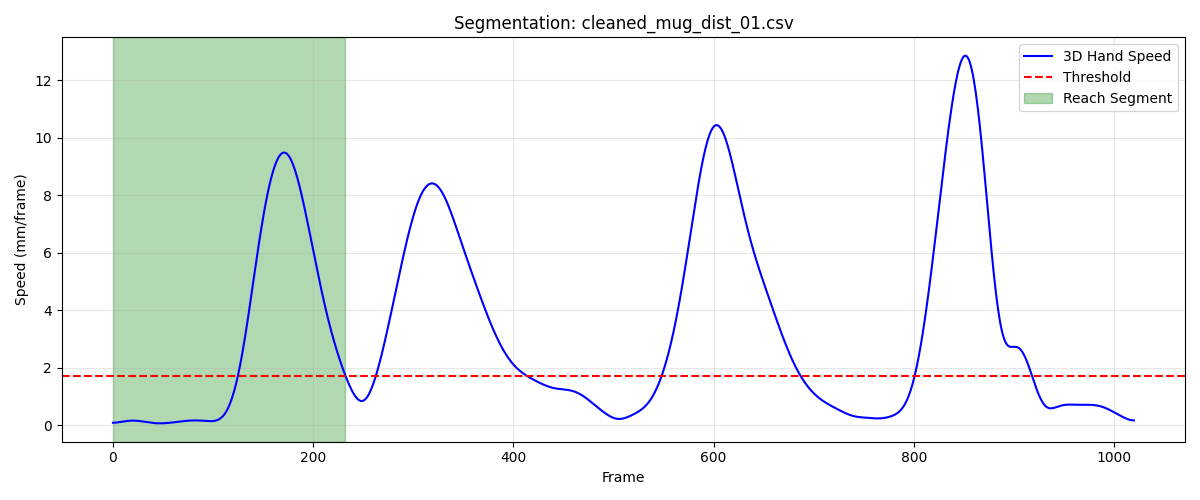

Data behind this chart, as committed beside it:
frame, sub_frame, shoulderr_x, shoulderr_y, shoulderr_z, humr1_x, humr1_y, humr1_z, humr2_x, humr2_y, humr2_z, humr3_x, humr3_y, humr3_z, humr4_x, humr4_y, humr4_z, humr5_x, humr5_y, humr5_z, humr6_x, humr6_y, humr6_z, humr7_x
1, 0, 208.2, -761.9, 713.6, 264.8, -736, 543.5, 271.8, -724.1, 472.1, 249.3, -785.1, 534.6, 235.7, -679.7, 530.2, 249.1, -783, 475.3, 243.1, -685.1, 474.3, 194.3
2, 0, 208.2, -761.7, 713.6, 264.8, -735.9, 543.4, 271.7, -724, 472.1, 249.3, -785, 534.5, 235.7, -679.6, 530.2, 249.1, -782.9, 475.2, 243.1, -685, 474.2, 194.3
3, 0, 208.3, -761.6, 713.5, 264.8, -735.8, 543.3, 271.7, -723.9, 472, 249.3, -784.9, 534.4, 235.8, -679.4, 530.1, 249.1, -782.8, 475.2, 243.1, -684.9, 474.2, 194.3
4, 0, 208.3, -761.5, 713.5, 264.8, -735.7, 543.3, 271.6, -723.8, 471.9, 249.4, -784.8, 534.4, 235.8, -679.3, 530.1, 249.1, -782.7, 475.1, 243, -684.7, 474.1, 194.4
5, 0, 208.4, -761.4, 713.5, 264.8, -735.6, 543.2, 271.6, -723.7, 471.9, 249.4, -784.7, 534.3, 235.8, -679.2, 530, 249.1, -782.6, 475.1, 243, -684.6, 474.1, 194.4
6, 0, 208.4, -761.3, 713.5, 264.8, -735.5, 543.2, 271.6, -723.6, 471.9, 249.4, -784.6, 534.3, 235.8, -679.1, 530, 249.2, -782.5, 475, 243, -684.5, 474.1, 194.4
7, 0, 208.4, -761.3, 713.4, 264.8, -735.4, 543.1, 271.6, -723.5, 471.8, 249.4, -784.5, 534.3, 235.8, -679, 530, 249.2, -782.4, 475, 243, -684.4, 474, 194.4
8, 0, 208.5, -761.2, 713.4, 264.9, -735.3, 543.1, 271.6, -723.4, 471.8, 249.5, -784.4, 534.2, 235.8, -678.9, 530, 249.2, -782.3, 475, 243, -684.3, 474, 194.5
9, 0, 208.5, -761.1, 713.4, 264.9, -735.1, 543.1, 271.6, -723.3, 471.8, 249.5, -784.3, 534.2, 235.7, -678.8, 530, 249.3, -782.2, 475, 243, -684.2, 474, 194.5
10, 0, 208.5, -761, 713.4, 264.9, -735, 543.1, 271.7, -723.2, 471.8, 249.5, -784.2, 534.2, 235.7, -678.7, 530, 249.3, -782, 475, 242.9, -684.1, 474, 194.6
11, 0, 208.5, -761, 713.4, 265, -734.9, 543.1, 271.7, -723, 471.8, 249.6, -784.1, 534.2, 235.7, -678.6, 530, 249.3, -781.9, 475, 242.9, -684.1, 474, 194.6
12, 0, 208.6, -760.9, 713.4, 265, -734.7, 543.2, 271.7, -722.9, 471.8, 249.6, -783.9, 534.2, 235.7, -678.5, 530, 249.4, -781.8, 475, 242.9, -684, 474, 194.7
13, 0, 208.6, -760.8, 713.4, 265.1, -734.6, 543.2, 271.7, -722.8, 471.8, 249.6, -783.8, 534.2, 235.7, -678.4, 530, 249.5, -781.7, 475, 242.8, -683.9, 474.0, 194.7
14, 0, 208.6, -760.8, 713.4, 265.2, -734.5, 543.2, 271.8, -722.6, 471.8, 249.7, -783.7, 534.2, 235.7, -678.3, 530, 249.5, -781.5, 475, 242.8, -683.8, 474, 194.8
15, 0, 208.6, -760.7, 713.4, 265.2, -734.3, 543.2, 271.8, -722.5, 471.8, 249.7, -783.6, 534.2, 235.6, -678.2, 530, 249.6, -781.4, 475, 242.8, -683.7, 474, 194.9
16, 0, 208.6, -760.6, 713.4, 265.3, -734.2, 543.2, 271.9, -722.3, 471.9, 249.8, -783.4, 534.2, 235.6, -678.1, 530, 249.6, -781.3, 475, 242.7, -683.6, 474, 195
17, 0, 208.6, -760.6, 713.4, 265.3, -734.1, 543.3, 271.9, -722.2, 471.9, 249.8, -783.3, 534.2, 235.6, -678, 530, 249.7, -781.1, 475, 242.7, -683.5, 474, 195
18, 0, 208.6, -760.5, 713.4, 265.3, -733.9, 543.3, 272, -722, 471.9, 249.9, -783.2, 534.3, 235.6, -677.9, 530, 249.8, -781, 475, 242.7, -683.4, 474, 195.1
19, 0, 208.6, -760.5, 713.4, 265.3, -733.8, 543.3, 272, -721.9, 471.9, 249.9, -783.1, 534.3, 235.6, -677.8, 530.1, 249.8, -780.9, 475, 242.7, -683.3, 474.1, 195.2
20, 0, 208.6, -760.5, 713.4, 265.3, -733.7, 543.3, 272.1, -721.8, 472, 250, -783, 534.3, 235.6, -677.7, 530.1, 249.9, -780.8, 475, 242.7, -683.1, 474.1, 195.3
21, 0, 208.6, -760.4, 713.4, 265.4, -733.6, 543.3, 272.1, -721.6, 472.0, 250, -782.9, 534.3, 235.7, -677.5, 530.1, 250, -780.7, 475, 242.8, -683, 474.1, 195.4
22, 0, 208.6, -760.4, 713.4, 265.4, -733.6, 543.4, 272.2, -721.5, 472, 250.1, -782.8, 534.3, 235.7, -677.5, 530.1, 250, -780.6, 475, 242.8, -682.9, 474.1, 195.4
23, 0, 208.6, -760.3, 713.5, 265.4, -733.5, 543.4, 272.2, -721.4, 472.1, 250.1, -782.7, 534.3, 235.7, -677.4, 530.2, 250.1, -780.5, 475, 242.8, -682.8, 474.2, 195.5
24, 0, 208.6, -760.3, 713.5, 265.4, -733.4, 543.4, 272.2, -721.3, 472.1, 250.2, -782.7, 534.3, 235.7, -677.3, 530.2, 250.1, -780.4, 475, 242.8, -682.7, 474.2, 195.6
25, 0, 208.6, -760.3, 713.5, 265.4, -733.3, 543.5, 272.2, -721.2, 472.1, 250.2, -782.6, 534.3, 235.7, -677.2, 530.3, 250.2, -780.3, 475, 242.9, -682.6, 474.2, 195.6
26, 0, 208.6, -760.3, 713.5, 265.5, -733.2, 543.5, 272.2, -721.1, 472.2, 250.2, -782.5, 534.3, 235.7, -677.1, 530.3, 250.2, -780.2, 475.1, 242.9, -682.5, 474.3, 195.7
27, 0, 208.6, -760.2, 713.5, 265.5, -733.1, 543.6, 272.3, -721, 472.2, 250.2, -782.4, 534.3, 235.7, -677.1, 530.3, 250.3, -780.1, 475.1, 242.9, -682.4, 474.3, 195.7
28, 0, 208.6, -760.2, 713.6, 265.5, -733, 543.6, 272.3, -720.9, 472.3, 250.3, -782.4, 534.4, 235.7, -677, 530.4, 250.3, -780, 475.1, 242.9, -682.4, 474.4, 195.8
29, 0, 208.6, -760.2, 713.6, 265.5, -732.9, 543.6, 272.3, -720.8, 472.3, 250.3, -782.3, 534.4, 235.6, -676.9, 530.4, 250.4, -779.9, 475.1, 242.9, -682.3, 474.4, 195.8
30, 0, 208.6, -760.2, 713.6, 265.5, -732.9, 543.7, 272.3, -720.8, 472.3, 250.3, -782.3, 534.4, 235.6, -676.9, 530.5, 250.4, -779.8, 475.2, 242.9, -682.2, 474.4, 195.8
31, 0, 208.6, -760.2, 713.6, 265.5, -732.8, 543.7, 272.3, -720.7, 472.4, 250.4, -782.2, 534.4, 235.6, -676.8, 530.5, 250.4, -779.8, 475.2, 242.9, -682.1, 474.5, 195.9
32, 0, 208.5, -760.2, 713.7, 265.5, -732.8, 543.7, 272.3, -720.6, 472.4, 250.4, -782.1, 534.5, 235.6, -676.8, 530.5, 250.5, -779.7, 475.2, 242.9, -682.1, 474.5, 195.9
33, 0, 208.5, -760.2, 713.7, 265.5, -732.7, 543.8, 272.3, -720.6, 472.4, 250.4, -782.1, 534.5, 235.6, -676.7, 530.6, 250.5, -779.7, 475.2, 242.9, -682, 474.6, 195.9
34, 0, 208.5, -760.2, 713.7, 265.5, -732.7, 543.8, 272.3, -720.5, 472.5, 250.4, -782.1, 534.5, 235.6, -676.7, 530.6, 250.5, -779.6, 475.3, 242.9, -682, 474.6, 195.9
35, 0, 208.5, -760.2, 713.7, 265.5, -732.7, 543.8, 272.3, -720.5, 472.5, 250.4, -782, 534.5, 235.6, -676.7, 530.6, 250.5, -779.6, 475.3, 242.9, -681.9, 474.7, 196
36, 0, 208.4, -760.2, 713.8, 265.4, -732.7, 543.8, 272.3, -720.4, 472.5, 250.4, -782, 534.6, 235.6, -676.6, 530.7, 250.5, -779.5, 475.3, 242.9, -681.9, 474.7, 196
37, 0, 208.4, -760.2, 713.8, 265.4, -732.6, 543.9, 272.3, -720.4, 472.6, 250.4, -782, 534.6, 235.6, -676.6, 530.7, 250.5, -779.5, 475.3, 242.9, -681.8, 474.7, 196
38, 0, 208.4, -760.2, 713.8, 265.4, -732.6, 543.9, 272.3, -720.3, 472.6, 250.4, -782, 534.6, 235.6, -676.6, 530.7, 250.5, -779.5, 475.4, 242.9, -681.8, 474.8, 196
39, 0, 208.4, -760.2, 713.9, 265.3, -732.6, 543.9, 272.3, -720.3, 472.6, 250.4, -782, 534.6, 235.5, -676.6, 530.8, 250.5, -779.5, 475.4, 242.9, -681.8, 474.8, 196
40, 0, 208.3, -760.3, 713.9, 265.3, -732.6, 543.9, 272.3, -720.3, 472.7, 250.4, -782, 534.7, 235.5, -676.6, 530.8, 250.5, -779.5, 475.4, 242.9, -681.8, 474.8, 195.9
41, 0, 208.3, -760.3, 713.9, 265.3, -732.6, 544, 272.3, -720.3, 472.7, 250.4, -782, 534.7, 235.5, -676.6, 530.9, 250.5, -779.5, 475.4, 242.9, -681.8, 474.9, 195.9
42, 0, 208.3, -760.3, 714, 265.3, -732.6, 544, 272.3, -720.3, 472.8, 250.4, -782, 534.7, 235.5, -676.6, 530.9, 250.5, -779.5, 475.5, 242.9, -681.8, 474.9, 195.9
43, 0, 208.2, -760.4, 714, 265.3, -732.6, 544.1, 272.3, -720.3, 472.8, 250.4, -782, 534.7, 235.4, -676.6, 530.9, 250.5, -779.5, 475.5, 242.9, -681.8, 475, 195.9
44, 0, 208.2, -760.4, 714, 265.3, -732.6, 544.1, 272.3, -720.3, 472.8, 250.4, -782, 534.8, 235.4, -676.7, 531, 250.5, -779.5, 475.5, 242.9, -681.8, 475, 195.9
45, 0, 208.2, -760.4, 714.1, 265.2, -732.7, 544.2, 272.3, -720.3, 472.9, 250.4, -782, 534.8, 235.4, -676.7, 531, 250.5, -779.6, 475.6, 242.8, -681.8, 475, 195.9
46, 0, 208.1, -760.5, 714.1, 265.2, -732.7, 544.2, 272.2, -720.3, 472.9, 250.3, -782.1, 534.9, 235.3, -676.7, 531, 250.4, -779.6, 475.6, 242.8, -681.8, 475.1, 195.9
47, 0, 208.1, -760.5, 714.2, 265.2, -732.7, 544.2, 272.2, -720.4, 473, 250.3, -782.1, 534.9, 235.3, -676.8, 531.1, 250.4, -779.6, 475.6, 242.8, -681.8, 475.1, 195.9
48, 0, 208.1, -760.6, 714.2, 265.2, -732.8, 544.3, 272.2, -720.4, 473, 250.3, -782.1, 534.9, 235.3, -676.8, 531.1, 250.4, -779.7, 475.7, 242.8, -681.8, 475.2, 195.8
49, 0, 208, -760.7, 714.2, 265.2, -732.8, 544.3, 272.2, -720.4, 473, 250.3, -782.2, 535, 235.3, -676.9, 531.2, 250.4, -779.7, 475.7, 242.8, -681.9, 475.2, 195.8
50, 0, 208, -760.7, 714.3, 265.1, -732.9, 544.3, 272.1, -720.5, 473, 250.3, -782.2, 535, 235.2, -676.9, 531.2, 250.4, -779.8, 475.7, 242.8, -681.9, 475.2, 195.8
51, 0, 208, -760.8, 714.3, 265.1, -733, 544.4, 272.1, -720.6, 473.1, 250.3, -782.3, 535, 235.2, -677, 531.2, 250.4, -779.8, 475.7, 242.8, -682, 475.2, 195.8
52, 0, 207.9, -760.9, 714.3, 265.1, -733, 544.4, 272.1, -720.6, 473.1, 250.3, -782.4, 535, 235.2, -677, 531.2, 250.3, -779.9, 475.8, 242.7, -682.1, 475.3, 195.8
53, 0, 207.9, -760.9, 714.3, 265.1, -733.1, 544.4, 272.1, -720.7, 473.1, 250.3, -782.5, 535, 235.2, -677.1, 531.3, 250.3, -780, 475.8, 242.7, -682.1, 475.3, 195.8
54, 0, 207.9, -761, 714.4, 265, -733.2, 544.4, 272, -720.8, 473.1, 250.3, -782.5, 535, 235.2, -677.2, 531.3, 250.3, -780, 475.8, 242.7, -682.2, 475.3, 195.8
55, 0, 207.8, -761.1, 714.4, 265, -733.3, 544.4, 272, -720.9, 473.1, 250.2, -782.6, 535, 235.2, -677.2, 531.3, 250.3, -780.1, 475.8, 242.6, -682.3, 475.3, 195.8
56, 0, 207.8, -761.2, 714.4, 265, -733.4, 544.5, 272, -720.9, 473.1, 250.2, -782.7, 535.1, 235.2, -677.3, 531.3, 250.3, -780.2, 475.8, 242.5, -682.5, 475.3, 195.8
57, 0, 207.8, -761.3, 714.4, 265, -733.4, 544.5, 272, -721, 473.1, 250.2, -782.8, 535.1, 235.2, -677.4, 531.4, 250.2, -780.3, 475.8, 242.4, -682.6, 475.3, 195.8
58, 0, 207.8, -761.4, 714.4, 265, -733.5, 544.5, 272, -721.1, 473.2, 250.2, -782.9, 535.1, 235.1, -677.5, 531.4, 250.2, -780.4, 475.8, 242.3, -682.7, 475.3, 195.8
59, 0, 207.7, -761.5, 714.4, 265, -733.6, 544.5, 272, -721.2, 473.2, 250.2, -783, 535.1, 235.1, -677.6, 531.4, 250.2, -780.4, 475.9, 242.3, -682.9, 475.3, 195.8
60, 0, 207.7, -761.6, 714.4, 265, -733.7, 544.5, 272, -721.3, 473.2, 250.2, -783, 535.1, 235.1, -677.7, 531.4, 250.2, -780.5, 475.9, 242.2, -683, 475.3, 195.8
... 173 more rows
